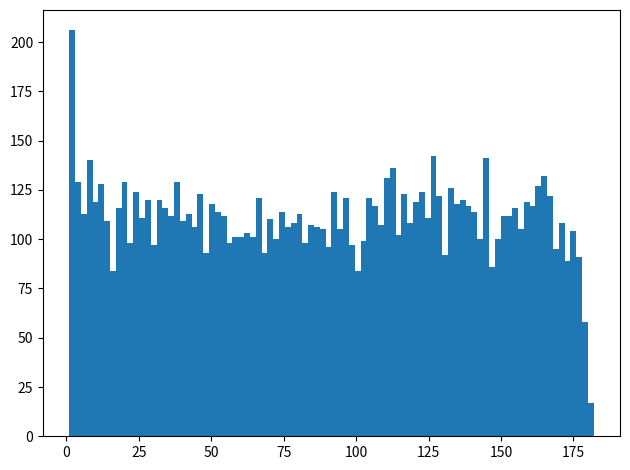

Recreate this plot in Python.
#card pulling simulator for duel links
import math
import random
import matplotlib.pyplot as plt


#some info about the box contents
packs_in_box = 180
UR_count = 9
UR_names = 9
SR_count = 22
SR_names = 11
R_count = 168
R_names = 28
N_count = 341
N_names = 42

boxstats = [[UR_names, SR_names, R_names, N_names], [UR_count, SR_count, R_count, N_count]]
rarities = ["UR", "SR", "R", "N"]
extras = [boxstats[1][i] - (math.floor(boxstats[1][i] / boxstats[0][i]) * boxstats[0][i])
          for i in range(len(boxstats[0]))]

class box():
    def __init__(self):
        self.list = []
        for i, count in enumerate(boxstats[1]):
            while count:
                for index in range(0, boxstats[0][i]):
                    if not count:
                        break
                    self.list.append(card(rarities[i], index,(index < extras[i])))
                    count -= 1
        random.shuffle(self.list)
    def pull_pack(self):
        pack = []
        for i, card in enumerate(self.list):
            if card.rarity == "N":
                pack.append(self.list.pop(i))
                break
        for i, card in enumerate(self.list):
            if card.rarity in ["N", "R"]:
                pack.append(self.list.pop(i))
                break
        for i, card in enumerate(self.list):
            if card.rarity in ["R", "SR", "UR"]:
                pack.append(self.list.pop(i))
                break
        return pack

    def reset(self):
        self.__init__()

class card():
    def __init__(self, rarity: str, index: int, extra: bool):
        self.rarity = rarity
        self.index = index
        self.extra = extra

def pull_for_card(box: box, rarity: str, extra: bool=False, copies: int=1):
    #randomly pick a card that fits the specifications
    packs_opened = 0
    index = None
    if not extra:
        index = random.randint(extras[rarities.index(rarity)], boxstats[0][rarities.index(rarity)] - 1)
    else:
        index = random.randint(0, extras[rarities.index(rarity)] - 1)
    while True:
        pack = box.pull_pack()
        packs_opened += 1
        for card in pack:
            if card.rarity == rarity and card.index == index:
                copies -= 1
                if copies == 0:
                    return packs_opened

newbox = box()
trials = []
for i in range(10000):
    trials.append(pull_for_card(newbox, "UR"))
    newbox.reset()

fig, ax = plt.subplots(tight_layout=True)
hist = ax.hist(trials, bins=packs_in_box //2)
plt.show()
#[print(card.rarity,',', card.index,',', card.extra) for card in newbox.list]
#print(pull_for_card(newbox, "N"))